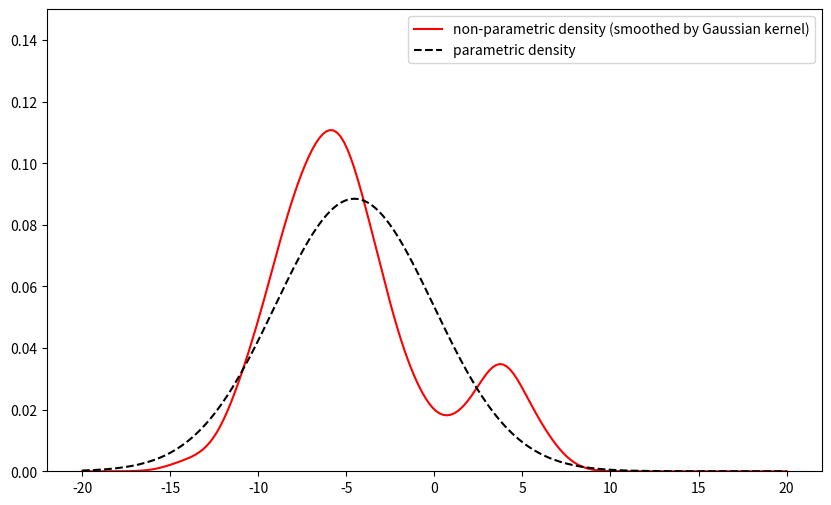

Here is the Python script that generated this plot:
"""
Created on Tue Nov 26 13:52:43 2019

@author: dadhikar
"""

import pandas as pd
import numpy as np
import scipy.stats as stats
import matplotlib.pyplot as plt

np.random.seed(0)
gaussian1 = -6 + 3 * np.random.randn(1700)
gaussian2 = 4 + 1.5 * np.random.randn(300)
gaussian_mixture = np.hstack([gaussian1, gaussian2])

df = pd.DataFrame(gaussian_mixture, columns=['data'])

# non-parametric pdf
nparam_density = stats.kde.gaussian_kde(df.values.ravel())
x = np.linspace(-20, 20, 200)
nparam_density = nparam_density(x)

# parametric fit: assume normal distribution
loc_param, scale_param = stats.norm.fit(df)
param_density = stats.norm.pdf(x, loc=loc_param, scale=scale_param)

fig, ax = plt.subplots(figsize=(10, 6))
#ax.hist(df.values, bins=30, normed=True)
ax.plot(x, nparam_density, 'r-', label='non-parametric density (smoothed by Gaussian kernel)')
ax.plot(x, param_density, 'k--', label='parametric density')
ax.set_ylim([0, 0.15])
ax.legend(loc='best')